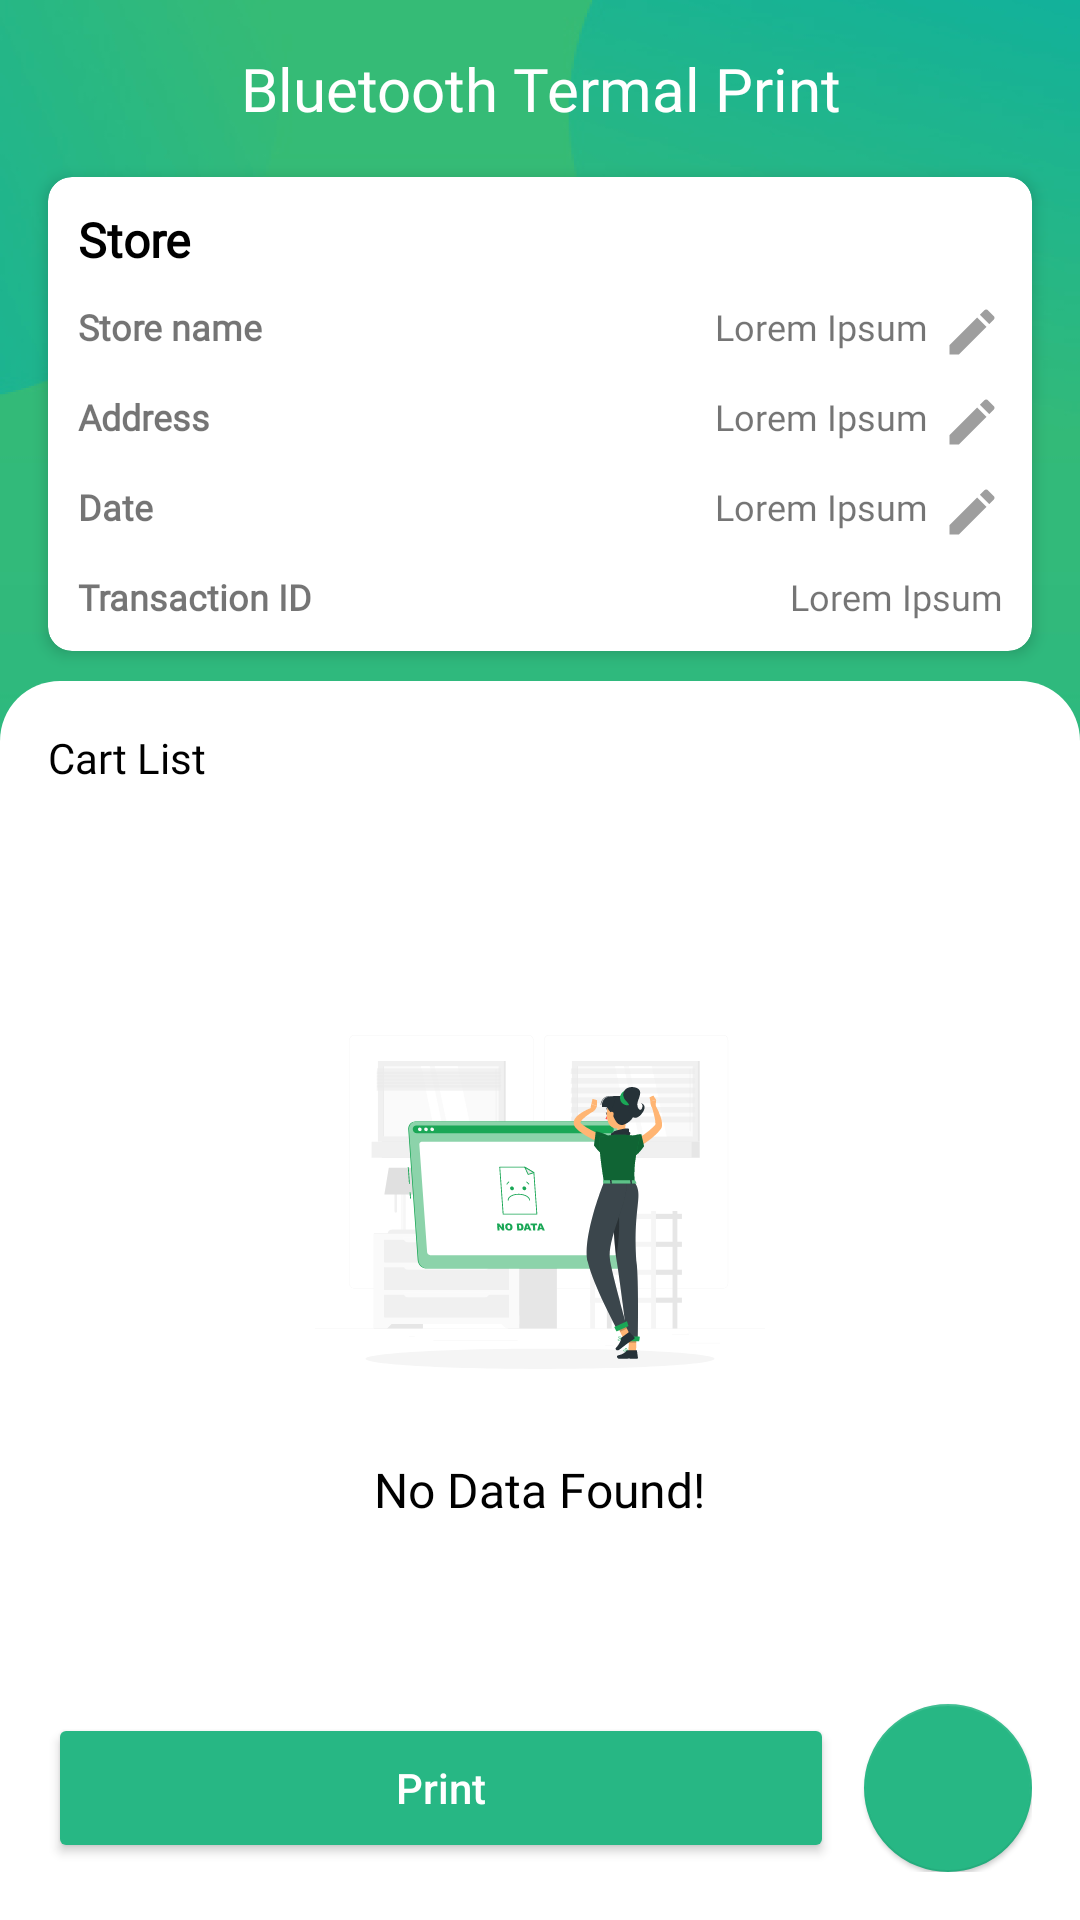

The Android layout XML behind this screen, and the referenced resources:
<!-- AndroidManifest.xml: application theme Theme.BluetoothTermalPrint -->
<!-- res/layout/activity_main.xml -->
<?xml version="1.0" encoding="utf-8"?>
<androidx.constraintlayout.widget.ConstraintLayout xmlns:android="http://schemas.android.com/apk/res/android"
    xmlns:app="http://schemas.android.com/apk/res-auto"
    xmlns:tools="http://schemas.android.com/tools"
    android:layout_width="match_parent"
    android:layout_height="match_parent"
    android:background="@drawable/bg_screen"
    tools:context=".ui.main.MainActivity">

    <TextView
        android:id="@+id/tvTitle"
        android:layout_width="match_parent"
        android:layout_height="wrap_content"
        android:layout_marginTop="16dp"
        android:fontFamily="@font/bold"
        android:gravity="center"
        android:text="@string/app_name"
        android:textColor="@color/white"
        android:textSize="20sp"
        app:layout_constraintTop_toTopOf="parent" />


    <androidx.cardview.widget.CardView
        android:id="@+id/cardView"
        android:layout_width="match_parent"
        android:layout_height="wrap_content"
        android:layout_margin="16dp"
        app:cardCornerRadius="8dp"
        app:cardElevation="3dp"
        app:layout_constraintEnd_toEndOf="parent"
        app:layout_constraintStart_toStartOf="parent"
        app:layout_constraintTop_toBottomOf="@+id/tvTitle">

        <LinearLayout
            android:layout_width="match_parent"
            android:layout_height="wrap_content"
            android:orientation="vertical"
            android:padding="10dp">

            <TextView
                android:layout_width="match_parent"
                android:layout_height="wrap_content"
                android:fontFamily="@font/bold"
                android:text="@string/title_store"
                android:textColor="@color/black"
                android:textSize="16sp"
                android:textStyle="bold" />

            <LinearLayout
                android:layout_width="match_parent"
                android:layout_height="wrap_content"
                android:layout_marginTop="10dp"
                android:orientation="horizontal"
                android:weightSum="2">

                <TextView
                    android:layout_width="0dp"
                    android:layout_height="wrap_content"
                    android:layout_weight="1"
                    android:fontFamily="@font/bold"
                    android:text="@string/title_store_name"
                    android:textSize="12sp"
                    android:textStyle="bold" />


                <TextView
                    android:id="@+id/tvName"
                    android:layout_width="0dp"
                    android:layout_height="wrap_content"
                    android:layout_weight="1"
                    android:drawablePadding="5dp"
                    android:fontFamily="@font/regular"
                    android:text="@string/foo"
                    android:textAlignment="textEnd"
                    android:textSize="12sp"
                    app:drawableEndCompat="@drawable/ic_edit" />
            </LinearLayout>

            <LinearLayout
                android:layout_width="match_parent"
                android:layout_height="wrap_content"
                android:layout_marginTop="10dp"
                android:orientation="horizontal"
                android:weightSum="2">

                <TextView
                    android:layout_width="0dp"
                    android:layout_height="wrap_content"
                    android:layout_weight="1"
                    android:fontFamily="@font/bold"
                    android:text="@string/title_address"
                    android:textSize="12sp"
                    android:textStyle="bold" />


                <TextView
                    android:id="@+id/tvType"
                    android:layout_width="0dp"
                    android:layout_height="wrap_content"
                    android:layout_weight="1"
                    android:drawablePadding="5dp"
                    android:fontFamily="@font/regular"
                    android:text="@string/foo"
                    android:textAlignment="textEnd"
                    android:textSize="12sp"
                    app:drawableEndCompat="@drawable/ic_edit" />
            </LinearLayout>

            <LinearLayout
                android:layout_width="match_parent"
                android:layout_height="wrap_content"
                android:layout_marginTop="10dp"
                android:orientation="horizontal"
                android:weightSum="2">

                <TextView
                    android:layout_width="0dp"
                    android:layout_height="wrap_content"
                    android:layout_weight="1"
                    android:fontFamily="@font/bold"
                    android:text="@string/title_date"
                    android:textSize="12sp"
                    android:textStyle="bold" />

                <TextView
                    android:id="@+id/tvDate"
                    android:layout_width="0dp"
                    android:layout_height="wrap_content"
                    android:layout_weight="1"
                    android:drawablePadding="5dp"
                    android:fontFamily="@font/regular"
                    android:text="@string/foo"
                    android:textAlignment="textEnd"
                    android:textSize="12sp"
                    app:drawableEndCompat="@drawable/ic_edit" />
            </LinearLayout>

            <LinearLayout
                android:layout_width="match_parent"
                android:layout_height="wrap_content"
                android:layout_marginTop="10dp"
                android:orientation="horizontal"
                android:weightSum="2">

                <TextView
                    android:layout_width="0dp"
                    android:layout_height="wrap_content"
                    android:layout_weight="1"
                    android:fontFamily="@font/bold"
                    android:text="@string/title_transaction_id"
                    android:textSize="12sp"
                    android:textStyle="bold" />

                <TextView
                    android:id="@+id/tvID"
                    android:layout_width="0dp"
                    android:layout_height="wrap_content"
                    android:layout_weight="1"
                    android:fontFamily="@font/regular"
                    android:text="@string/foo"
                    android:textAlignment="textEnd"
                    android:textSize="12sp" />
            </LinearLayout>


        </LinearLayout>
    </androidx.cardview.widget.CardView>


    <androidx.constraintlayout.widget.ConstraintLayout
        android:layout_width="match_parent"
        android:layout_height="0dp"
        android:layout_marginTop="10dp"
        android:background="@drawable/round_bottom"
        android:orientation="vertical"
        android:padding="16dp"
        app:layout_constraintBottom_toBottomOf="parent"
        app:layout_constraintTop_toBottomOf="@+id/cardView">

        <TextView
            android:id="@+id/textView"
            android:layout_width="wrap_content"
            android:layout_height="wrap_content"
            android:fontFamily="@font/bold"
            android:text="@string/title_cart_list"
            android:textColor="@color/black"
            app:layout_constraintStart_toStartOf="parent"
            app:layout_constraintTop_toTopOf="parent" />

        <androidx.recyclerview.widget.RecyclerView
            android:id="@+id/rvData"
            android:layout_width="match_parent"
            android:layout_height="0dp"
            tools:listitem="@layout/list_product"
            app:layout_constraintBottom_toTopOf="@+id/btnPrint"
            app:layout_constraintTop_toBottomOf="@+id/textView" />

        <LinearLayout
            android:id="@+id/llNull"
            android:layout_width="match_parent"
            android:layout_height="0dp"
            android:gravity="center"
            android:orientation="vertical"
            app:layout_constraintBottom_toTopOf="@+id/btnPrint"
            app:layout_constraintTop_toBottomOf="@+id/textView"
            tools:layout_editor_absoluteX="16dp">

            <ImageView
                android:layout_width="150dp"
                android:layout_height="150dp"
                android:contentDescription="@string/title_null"
                android:src="@drawable/img_empty" />

            <TextView
                android:layout_width="wrap_content"
                android:layout_height="wrap_content"
                android:layout_marginTop="10dp"
                android:fontFamily="@font/bold"
                android:text="@string/title_no_data_found"
                android:textColor="@color/black"
                android:textSize="16sp" />

        </LinearLayout>


        <Button
            android:id="@+id/btnPrint"
            android:layout_width="0dp"
            android:layout_height="50dp"
            android:layout_marginEnd="10dp"
            android:backgroundTint="@color/colorSecondary"
            android:hint="@string/title_print"
            android:textColorHint="@color/white"
            app:layout_constraintBottom_toBottomOf="parent"
            app:layout_constraintEnd_toStartOf="@+id/fabProduct"
            app:layout_constraintStart_toStartOf="parent"
            app:layout_constraintTop_toTopOf="@+id/fabProduct" />

        <com.google.android.material.floatingactionbutton.FloatingActionButton
            android:id="@+id/fabProduct"
            android:layout_width="wrap_content"
            android:layout_height="wrap_content"
            android:contentDescription="@string/title_null"
            app:elevation="1dp"
            app:layout_constraintBottom_toBottomOf="parent"
            app:layout_constraintEnd_toEndOf="parent"
            app:srcCompat="@drawable/ic_add" />

    </androidx.constraintlayout.widget.ConstraintLayout>

</androidx.constraintlayout.widget.ConstraintLayout>
<!-- res/layout/list_product.xml (included above) -->
<?xml version="1.0" encoding="utf-8"?>
<RelativeLayout xmlns:android="http://schemas.android.com/apk/res/android"
    xmlns:app="http://schemas.android.com/apk/res-auto"
    xmlns:tools="http://schemas.android.com/tools"
    android:layout_width="match_parent"
    android:layout_height="wrap_content"
    android:clickable="true"
    android:focusable="true"
    android:foreground="?android:attr/selectableItemBackground"
    android:paddingStart="5dp"
    android:paddingEnd="5dp"
    tools:ignore="UnusedAttribute"
    tools:targetApi="m">

    <androidx.constraintlayout.widget.ConstraintLayout
        android:id="@+id/llContent"
        android:layout_width="match_parent"
        android:layout_height="wrap_content"
        android:orientation="horizontal">

        <androidx.cardview.widget.CardView
            android:layout_width="0dp"
            android:layout_height="wrap_content"
            app:cardCornerRadius="10dp"
            app:cardUseCompatPadding="true"
            app:contentPadding="10dp"
            app:layout_constraintBottom_toBottomOf="parent"
            app:layout_constraintEnd_toEndOf="parent"
            app:layout_constraintStart_toStartOf="parent"
            app:layout_constraintTop_toTopOf="parent">

            <androidx.constraintlayout.widget.ConstraintLayout
                android:layout_width="match_parent"
                android:layout_height="match_parent">

                <LinearLayout
                    android:layout_width="wrap_content"
                    android:layout_height="wrap_content"
                    android:orientation="vertical"
                    app:layout_constraintBottom_toBottomOf="parent"
                    app:layout_constraintStart_toStartOf="parent"
                    app:layout_constraintTop_toTopOf="parent">

                    <TextView
                        android:id="@+id/tvTitle"
                        android:layout_width="wrap_content"
                        android:layout_height="wrap_content"
                        android:fontFamily="@font/bold"
                        android:text="@string/foo"
                        android:textStyle="bold" />


                    <TextView
                        android:id="@+id/tvDec"
                        android:layout_width="wrap_content"
                        android:layout_height="wrap_content"
                        android:fontFamily="@font/regular"
                        android:text="@string/foo" />

                </LinearLayout>

                <LinearLayout
                    android:layout_width="wrap_content"
                    android:layout_height="wrap_content"
                    android:orientation="vertical"
                    app:layout_constraintEnd_toEndOf="parent"
                    app:layout_constraintTop_toTopOf="parent">

                    <TextView
                        android:id="@+id/tvPrice"
                        android:layout_width="wrap_content"
                        android:layout_height="wrap_content"
                        android:fontFamily="@font/bold"
                        android:text="@string/foo"
                        android:textColor="@color/colorSecondary"
                        android:textStyle="bold" />

                </LinearLayout>

            </androidx.constraintlayout.widget.ConstraintLayout>


        </androidx.cardview.widget.CardView>


    </androidx.constraintlayout.widget.ConstraintLayout>

</RelativeLayout>
<!-- resources referenced by this layout -->
<resources>
  <color name="black">#FF000000</color>
  <color name="colorSecondary">#27B784</color>
  <color name="white">#FFFFFFFF</color>
  <!-- drawable bg_screen: png bitmap (drawable, 71429 bytes) -->
  <!-- drawable ic_edit (drawable) -->
  <vector android:height="20dp" android:tint="#9E9E9E"
      android:viewportHeight="24" android:viewportWidth="24"
      android:width="20dp" xmlns:android="http://schemas.android.com/apk/res/android">
      <path android:fillColor="@android:color/white" android:pathData="M3,17.25V21h3.75L17.81,9.94l-3.75,-3.75L3,17.25zM20.71,7.04c0.39,-0.39 0.39,-1.02 0,-1.41l-2.34,-2.34c-0.39,-0.39 -1.02,-0.39 -1.41,0l-1.83,1.83 3.75,3.75 1.83,-1.83z"/>
  </vector>
  <!-- drawable img_empty: vector/xml drawable (drawable, 45133 chars, omitted) -->
  <!-- drawable round_bottom (drawable) -->
  <?xml version="1.0" encoding="utf-8"?>
  <shape xmlns:android="http://schemas.android.com/apk/res/android"
      android:shape="rectangle">
      <solid android:color="@android:color/white"/>
      <corners android:radius="20dp"
          android:bottomLeftRadius="0dp"
          android:bottomRightRadius="0dp"/>
  
  </shape>
  <string name="app_name">Bluetooth Termal Print</string>
  <string name="foo">Lorem Ipsum</string>
  <string name="title_address">Address</string>
  <string name="title_cart_list">Cart List</string>
  <string name="title_date">Date</string>
  <string name="title_no_data_found">No Data Found!</string>
  <string name="title_null">null</string>
  <string name="title_print">Print</string>
  <string name="title_store">Store</string>
  <string name="title_store_name">Store name</string>
  <string name="title_transaction_id">Transaction ID</string>
  <style name="Theme.BluetoothTermalPrint" parent="Theme.MaterialComponents.Light.NoActionBar">
          
          <item name="colorPrimary">@color/purple_500</item>
          <item name="colorPrimaryVariant">@color/colorSecondary</item>
          <item name="colorOnPrimary">@color/white</item>
          
          <item name="colorSecondary">@color/colorSecondary</item>
          <item name="colorSecondaryVariant">@color/teal_700</item>
          <item name="colorOnSecondary">@color/black</item>
          
          <item name="android:statusBarColor" tools:targetApi="l">?attr/colorPrimaryVariant</item>
  
          <item name="colorButtonNormal">@color/colorSecondary</item>
  
      </style>
  <color name="purple_500">#FF6200EE</color>
  <color name="teal_700">#FF018786</color>
</resources>
